Run: headless pygame with SDL's dummy video driver; simulated clock (each Clock.tick advances the game by its frame time, no real sleeping); random seed 0; keys injected as events and as key.get_pressed() state; no mouse input.
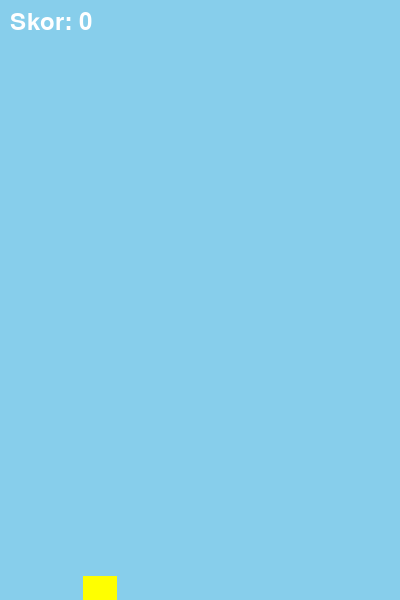
Frame 1 of 4 · flips 1–60 · no input
Frame 2 of 4 · flips 61–180 · tapped SPACE, RETURN · held RIGHT (→), D · screen unchanged from frame 1, image omitted
Frame 3 of 4 · flips 181–300 · held DOWN (↓), S · screen unchanged from frame 2, image omitted
Frame 4 of 4 · flips 301–420 · held LEFT (←), A, UP (↑), W · screen unchanged from frame 3, image omitted

The pygame program that drew these frames:

import pygame
import random

# Pygame başlatma
pygame.init()

# Ekran ayarları
screen_width = 400
screen_height = 600
screen = pygame.display.set_mode((screen_width, screen_height))
pygame.display.set_caption("J.A.R.V.I.S. Flappy Bird Oyun Alanı")

# Renkler
bg_color = (135, 206, 235)  # Açık Mavi
bird_color = (255, 255, 0)   # Sarı
pipe_color = (0, 128, 0)     # Yeşil

# Kuş ayarları
class Bird(pygame.sprite.Sprite):
    def __init__(self):
        super().__init__()
        self.image = pygame.Surface((34, 24))
        self.image.fill(bird_color)
        self.rect = self.image.get_rect(center=(100, screen_height // 2))
        self.gravity = 0.5
        self.movement = 0

    def update(self):
        self.movement += self.gravity
        self.rect.y += self.movement
        if self.rect.top <= 0:
            self.rect.top = 0
        if self.rect.bottom >= screen_height:
            self.rect.bottom = screen_height

# Boru ayarları
class Pipe(pygame.sprite.Sprite):
    def __init__(self, position):
        super().__init__()
        self.image = pygame.Surface((70, random.randint(150, 400)))
        self.image.fill(pipe_color)
        if position == 'top':
            # ANTIGRAVITY DÜZELTMESİ 1: midbottom yerine topleft
            self.rect = self.image.get_rect(topleft=(screen_width + 50, 0))
        else:
            self.image = pygame.Surface((70, screen_height - (self.image.get_height() + 150)))
            self.image.fill(pipe_color)
            self.rect = self.image.get_rect(midtop=(screen_width + 50, self.image.get_height() + 150))
        self.passed = False

    def update(self):
        self.rect.x -= 5
        if self.rect.right <= 0:
            self.kill()

# Gruplar
bird_group = pygame.sprite.GroupSingle()
bird_group.add(Bird())
pipe_group = pygame.sprite.Group()

# Skor ve oyun durumu
score = 0
game_active = True

# Zamanlayıcı
clock = pygame.time.Clock()

# Boru oluşturma eventi
SPAWNPIPE = pygame.USEREVENT
pygame.time.set_timer(SPAWNPIPE, 1200)

font = pygame.font.Font(None, 36)

# Oyun döngüsü
while True:
    for event in pygame.event.get():
        if event.type == pygame.QUIT:
            pygame.quit()
            exit()
        if game_active:
            if event.type == pygame.KEYDOWN:
                if event.key == pygame.K_SPACE:
                    bird_group.sprite.movement = 0
                    bird_group.sprite.movement -= 12
            if event.type == SPAWNPIPE:
                pipe_group.add(Pipe('top'))
                pipe_group.add(Pipe('bottom'))
        else:
            if event.type == pygame.KEYDOWN:
                if event.key == pygame.K_SPACE:
                    game_active = True
                    bird_group.sprite.rect.center = (100, screen_height // 2)
                    bird_group.sprite.movement = 0
                    pipe_group.empty()
                    score = 0

    screen.fill(bg_color)

    if game_active:
        bird_group.draw(screen)
        bird_group.update()

        pipe_group.draw(screen)
        pipe_group.update()

        # ANTIGRAVITY DÜZELTMESİ 2 & 3: Çarpışma ve skor mantığı
        for pipe in pipe_group.sprites():
            if bird_group.sprite.rect.colliderect(pipe.rect):
                game_active = False
            
            # Skor: boru kuşun soluna geçtikçe
            if pipe.rect.right < bird_group.sprite.rect.left and not getattr(pipe, 'passed', False):
                score += 0.5  # Her boru geçişinde 2 obje olduğu için 0.5 ile dengelenir
                pipe.passed = True

    else:
        text_surface = font.render('OYUN BİTTİ - YENİDEN BAŞLAMAK İÇİN BOŞLUĞA BAS', True, (255, 0, 0))
        screen.blit(text_surface, (20, screen_height // 2))

    score_surface = font.render(f'Skor: {int(score)}', True, (255, 255, 255))
    screen.blit(score_surface, (10, 10))

    pygame.display.update()
    clock.tick(60)
